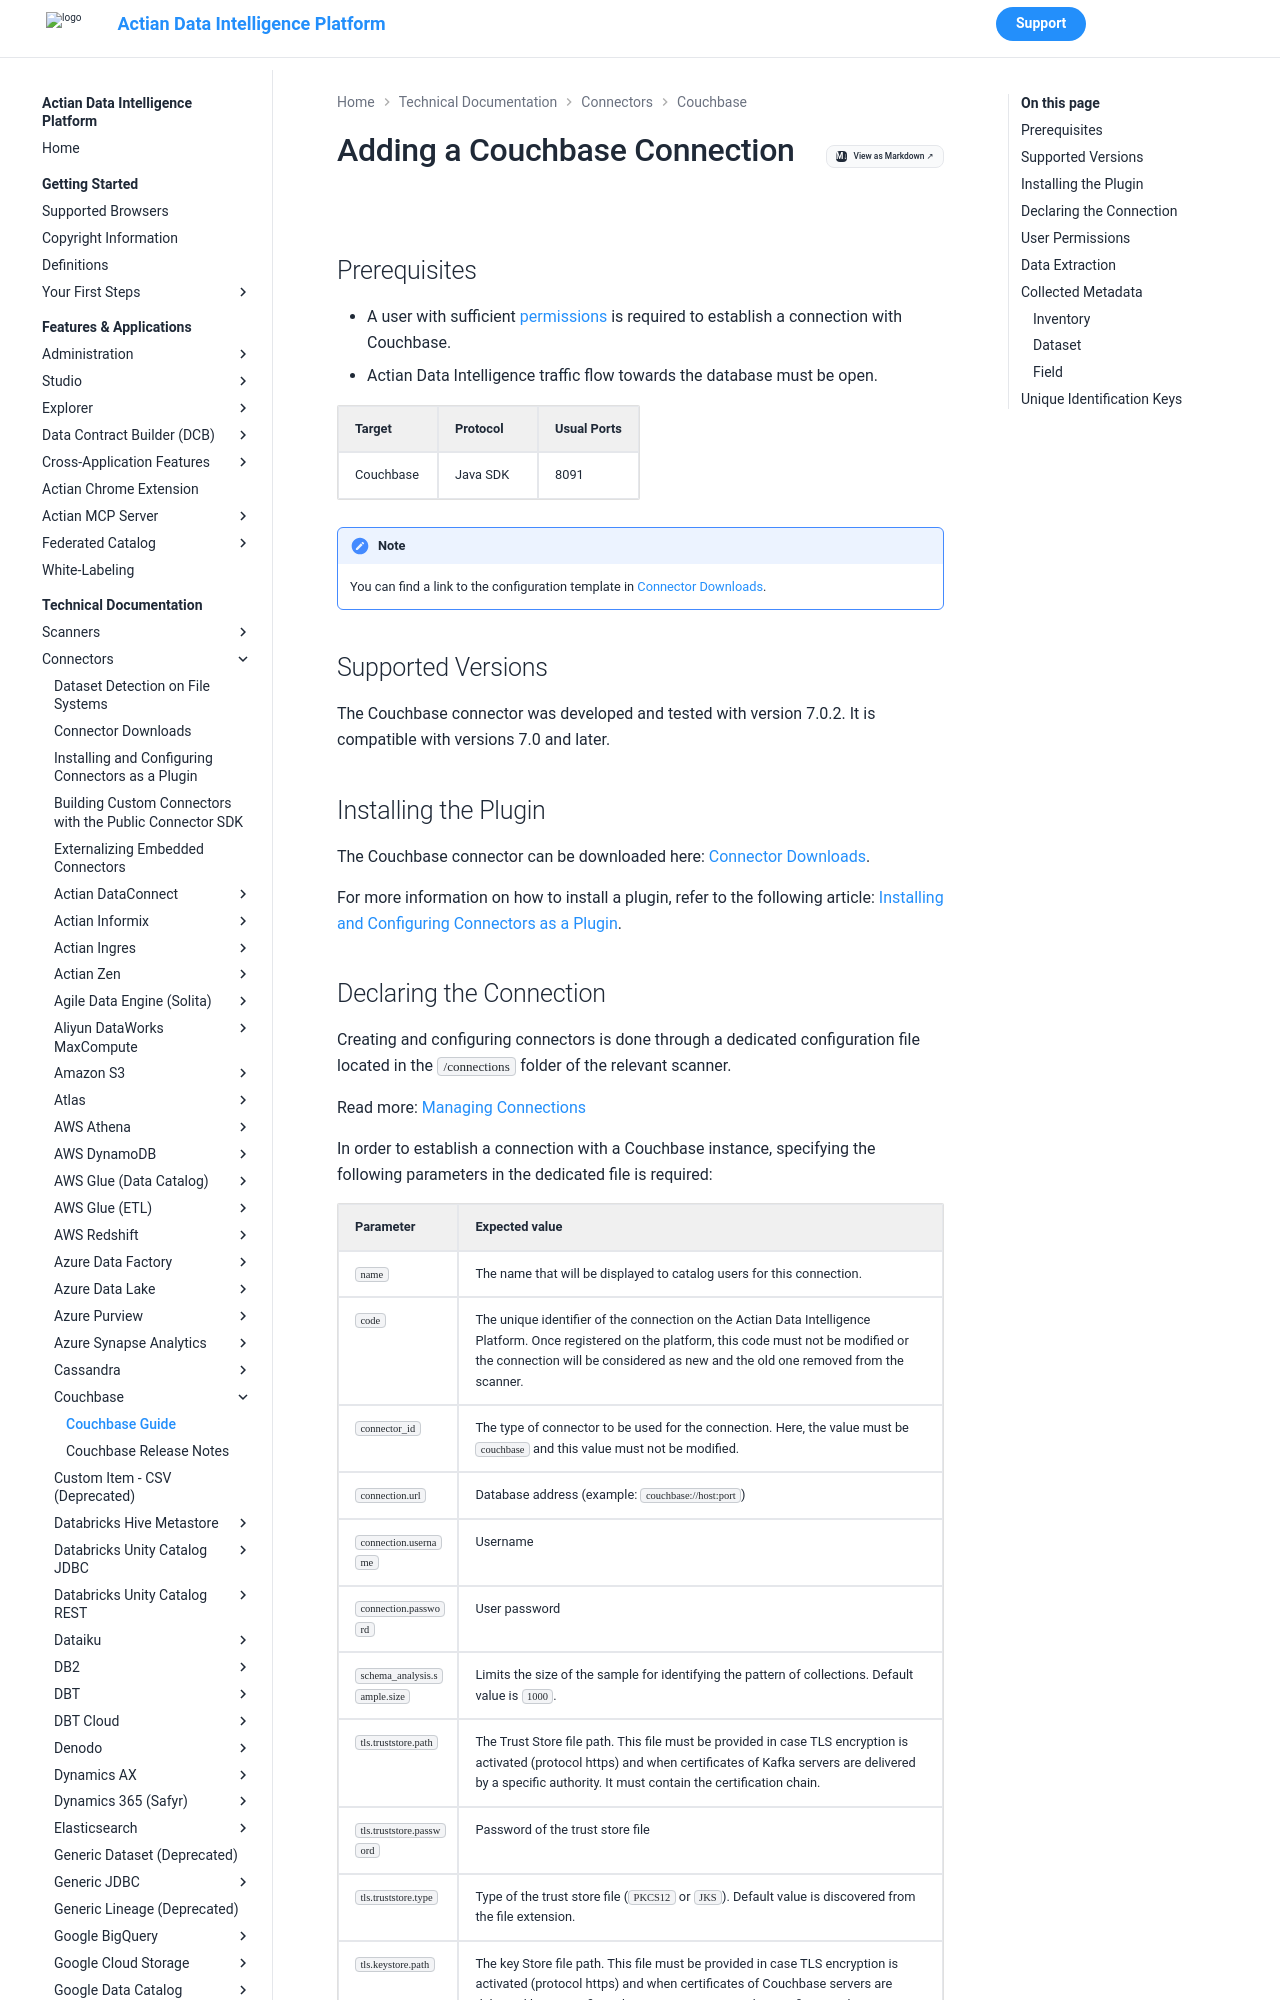

repository: ActianCorp/zeenea-platform-docs · page: latest/technical-documentation/connectors/couchbase/couchbase.html · generator: mkdocs

# Adding a Couchbase Connection

## Prerequisites

* A user with sufficient [permissions](#user-permissions) is required to establish a connection with Couchbase.
* Actian Data Intelligence traffic flow towards the database must be open. 

| Target | Protocol	| Usual Ports |
| :--- | :--- | :--- |
| Couchbase | Java SDK | 8091 |

!!! note
    You can find a link to the configuration template in [Connector Downloads](../connectors-list.md).


## Supported Versions

The Couchbase connector was developed and tested with version 7.0.2. It is compatible with versions 7.0 and later.

## Installing the Plugin

The Couchbase connector can be downloaded here: [Connector Downloads](../connectors-list.md).

For more information on how to install a plugin, refer to the following article: [Installing and Configuring Connectors as a Plugin](../connectors-install-as-plugin.md).
